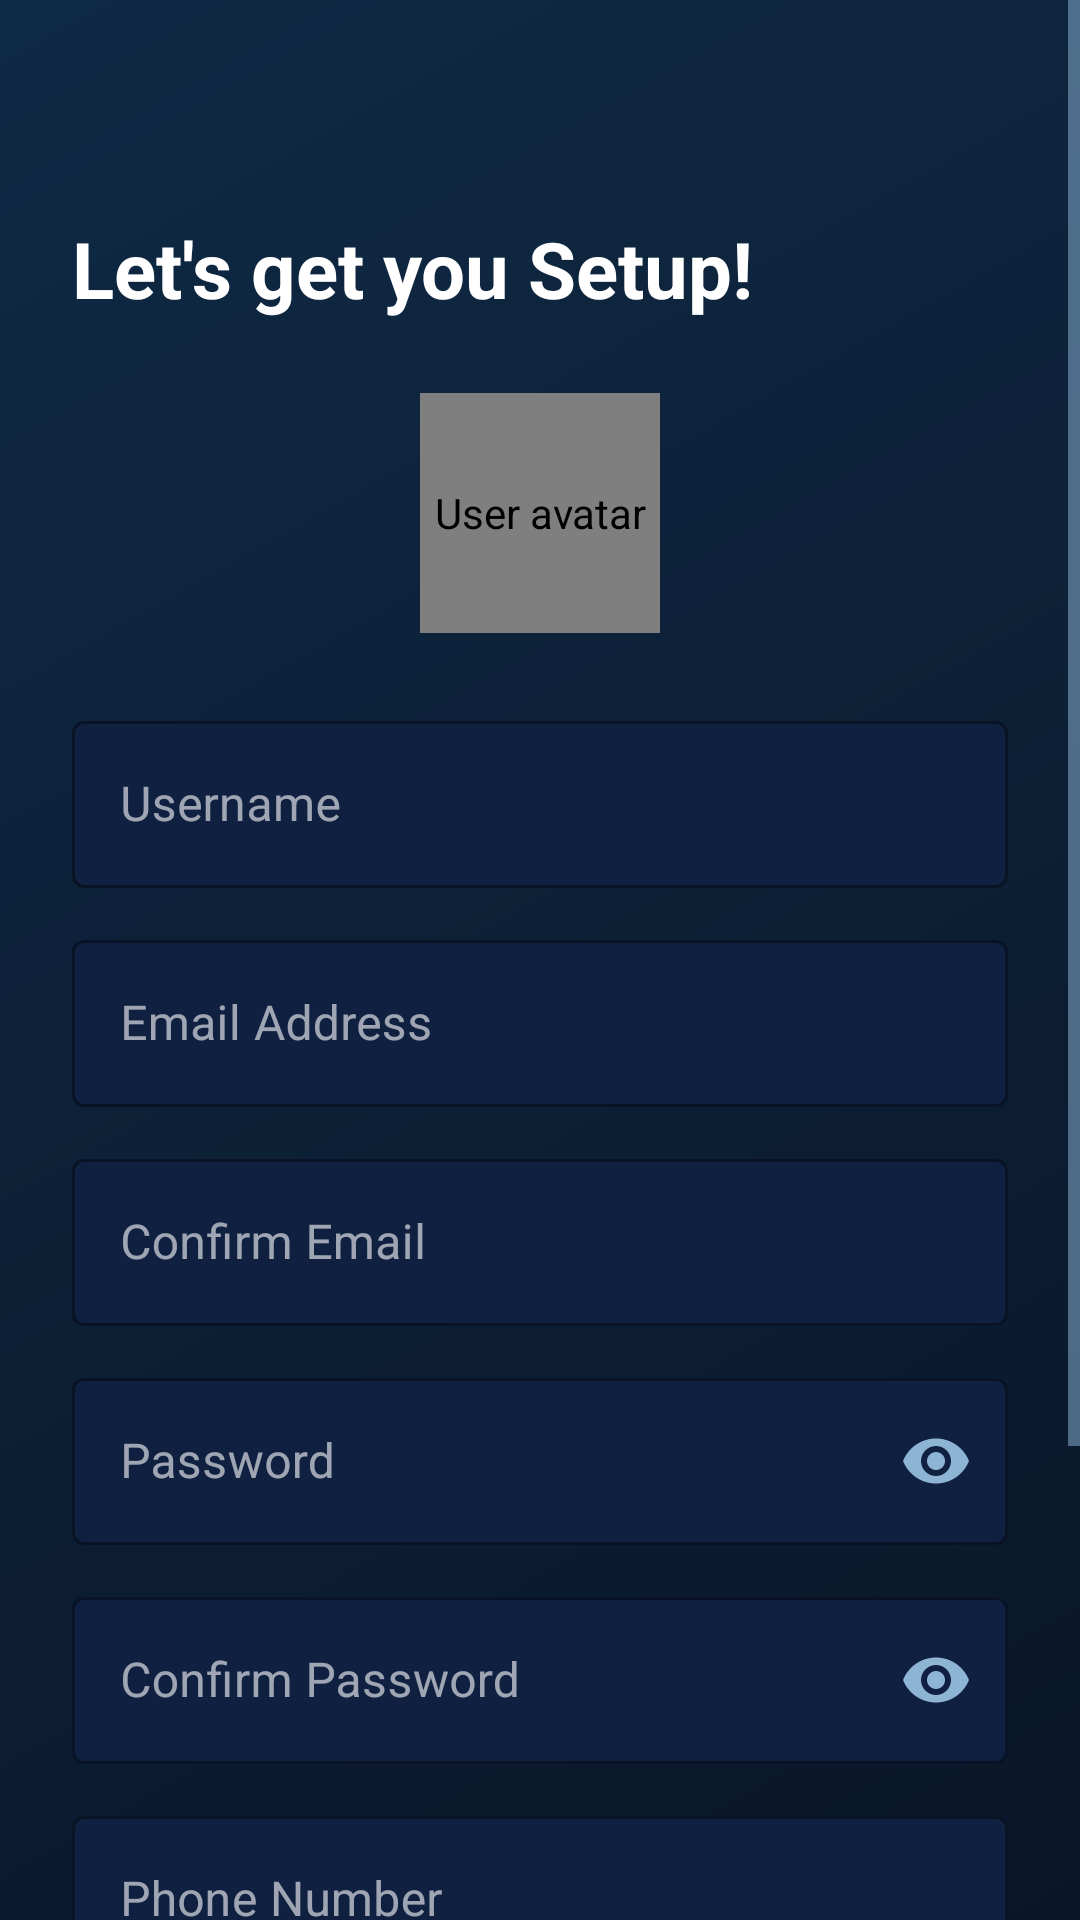

Produce the Android XML layout that renders to this screen, including the resource entries it uses.
<!-- AndroidManifest.xml: application theme Theme.LearnAI -->
<!-- res/layout/activity_signup.xml -->
<?xml version="1.0" encoding="utf-8"?>
<ScrollView
    xmlns:android="http://schemas.android.com/apk/res/android"
    xmlns:app="http://schemas.android.com/apk/res-auto"
    android:layout_width="match_parent"
    android:layout_height="match_parent"
    android:background="@drawable/bg_gradient"
    android:fillViewport="true">

    <androidx.constraintlayout.widget.ConstraintLayout
        android:layout_width="match_parent"
        android:layout_height="wrap_content"
        android:padding="24dp">

        <TextView
            android:id="@+id/tvTitle"
            android:layout_width="0dp"
            android:layout_height="wrap_content"
            android:layout_marginTop="48dp"
            android:text="@string/signup_title"
            android:textColor="@color/colorTextPrimary"
            android:textSize="26sp"
            android:textStyle="bold"
            app:layout_constraintEnd_toEndOf="parent"
            app:layout_constraintStart_toStartOf="parent"
            app:layout_constraintTop_toTopOf="parent" />

        <de.hdodenhof.circleimageview.CircleImageView
            android:id="@+id/civAvatar"
            android:layout_width="80dp"
            android:layout_height="80dp"
            android:layout_marginTop="24dp"
            android:background="@drawable/ic_logo"
            android:contentDescription="@string/content_desc_avatar"
            app:layout_constraintEnd_toEndOf="parent"
            app:layout_constraintStart_toStartOf="parent"
            app:layout_constraintTop_toBottomOf="@id/tvTitle"
            app:civ_border_color="@color/colorPrimary"
            app:civ_border_width="2dp" />

        <com.google.android.material.textfield.TextInputLayout
            android:id="@+id/tilUsername"
            style="@style/Widget.MaterialComponents.TextInputLayout.OutlinedBox"
            android:layout_width="0dp"
            android:layout_height="wrap_content"
            android:layout_marginTop="24dp"
            android:hint="@string/hint_username"
            app:boxStrokeColor="@color/colorPrimary"
            app:hintTextColor="@color/colorTextMuted"
            app:boxBackgroundColor="#0F2040"
            app:layout_constraintEnd_toEndOf="parent"
            app:layout_constraintStart_toStartOf="parent"
            app:layout_constraintTop_toBottomOf="@id/civAvatar">
            <com.google.android.material.textfield.TextInputEditText
                android:id="@+id/etUsername"
                android:layout_width="match_parent"
                android:layout_height="wrap_content"
                android:inputType="text"
                android:textColor="@color/colorTextPrimary" />
        </com.google.android.material.textfield.TextInputLayout>

        <com.google.android.material.textfield.TextInputLayout
            android:id="@+id/tilEmail"
            style="@style/Widget.MaterialComponents.TextInputLayout.OutlinedBox"
            android:layout_width="0dp"
            android:layout_height="wrap_content"
            android:layout_marginTop="12dp"
            android:hint="@string/hint_email"
            app:boxStrokeColor="@color/colorPrimary"
            app:hintTextColor="@color/colorTextMuted"
            app:boxBackgroundColor="#0F2040"
            app:layout_constraintEnd_toEndOf="parent"
            app:layout_constraintStart_toStartOf="parent"
            app:layout_constraintTop_toBottomOf="@id/tilUsername">
            <com.google.android.material.textfield.TextInputEditText
                android:id="@+id/etEmail"
                android:layout_width="match_parent"
                android:layout_height="wrap_content"
                android:inputType="textEmailAddress"
                android:textColor="@color/colorTextPrimary" />
        </com.google.android.material.textfield.TextInputLayout>

        <com.google.android.material.textfield.TextInputLayout
            android:id="@+id/tilConfirmEmail"
            style="@style/Widget.MaterialComponents.TextInputLayout.OutlinedBox"
            android:layout_width="0dp"
            android:layout_height="wrap_content"
            android:layout_marginTop="12dp"
            android:hint="@string/hint_confirm_email"
            app:boxStrokeColor="@color/colorPrimary"
            app:hintTextColor="@color/colorTextMuted"
            app:boxBackgroundColor="#0F2040"
            app:layout_constraintEnd_toEndOf="parent"
            app:layout_constraintStart_toStartOf="parent"
            app:layout_constraintTop_toBottomOf="@id/tilEmail">
            <com.google.android.material.textfield.TextInputEditText
                android:id="@+id/etConfirmEmail"
                android:layout_width="match_parent"
                android:layout_height="wrap_content"
                android:inputType="textEmailAddress"
                android:textColor="@color/colorTextPrimary" />
        </com.google.android.material.textfield.TextInputLayout>

        <com.google.android.material.textfield.TextInputLayout
            android:id="@+id/tilPassword"
            style="@style/Widget.MaterialComponents.TextInputLayout.OutlinedBox"
            android:layout_width="0dp"
            android:layout_height="wrap_content"
            android:layout_marginTop="12dp"
            android:hint="@string/hint_password"
            app:boxStrokeColor="@color/colorPrimary"
            app:hintTextColor="@color/colorTextMuted"
            app:boxBackgroundColor="#0F2040"
            app:endIconMode="password_toggle"
            app:endIconTint="@color/colorTextMuted"
            app:layout_constraintEnd_toEndOf="parent"
            app:layout_constraintStart_toStartOf="parent"
            app:layout_constraintTop_toBottomOf="@id/tilConfirmEmail">
            <com.google.android.material.textfield.TextInputEditText
                android:id="@+id/etPassword"
                android:layout_width="match_parent"
                android:layout_height="wrap_content"
                android:inputType="textPassword"
                android:textColor="@color/colorTextPrimary" />
        </com.google.android.material.textfield.TextInputLayout>

        <com.google.android.material.textfield.TextInputLayout
            android:id="@+id/tilConfirmPassword"
            style="@style/Widget.MaterialComponents.TextInputLayout.OutlinedBox"
            android:layout_width="0dp"
            android:layout_height="wrap_content"
            android:layout_marginTop="12dp"
            android:hint="@string/hint_confirm_password"
            app:boxStrokeColor="@color/colorPrimary"
            app:hintTextColor="@color/colorTextMuted"
            app:boxBackgroundColor="#0F2040"
            app:endIconMode="password_toggle"
            app:endIconTint="@color/colorTextMuted"
            app:layout_constraintEnd_toEndOf="parent"
            app:layout_constraintStart_toStartOf="parent"
            app:layout_constraintTop_toBottomOf="@id/tilPassword">
            <com.google.android.material.textfield.TextInputEditText
                android:id="@+id/etConfirmPassword"
                android:layout_width="match_parent"
                android:layout_height="wrap_content"
                android:inputType="textPassword"
                android:textColor="@color/colorTextPrimary" />
        </com.google.android.material.textfield.TextInputLayout>

        <com.google.android.material.textfield.TextInputLayout
            android:id="@+id/tilPhone"
            style="@style/Widget.MaterialComponents.TextInputLayout.OutlinedBox"
            android:layout_width="0dp"
            android:layout_height="wrap_content"
            android:layout_marginTop="12dp"
            android:hint="@string/hint_phone"
            app:boxStrokeColor="@color/colorPrimary"
            app:hintTextColor="@color/colorTextMuted"
            app:boxBackgroundColor="#0F2040"
            app:layout_constraintEnd_toEndOf="parent"
            app:layout_constraintStart_toStartOf="parent"
            app:layout_constraintTop_toBottomOf="@id/tilConfirmPassword">
            <com.google.android.material.textfield.TextInputEditText
                android:id="@+id/etPhone"
                android:layout_width="match_parent"
                android:layout_height="wrap_content"
                android:inputType="phone"
                android:textColor="@color/colorTextPrimary" />
        </com.google.android.material.textfield.TextInputLayout>

        <Button
            android:id="@+id/btnCreateAccount"
            android:layout_width="0dp"
            android:layout_height="wrap_content"
            android:layout_marginTop="32dp"
            android:background="@drawable/btn_primary"
            android:contentDescription="@string/btn_create_account"
            android:paddingTop="14dp"
            android:paddingBottom="14dp"
            android:text="@string/btn_create_account"
            android:textColor="@color/colorBackground"
            android:textSize="16sp"
            android:textStyle="bold"
            app:layout_constraintEnd_toEndOf="parent"
            app:layout_constraintStart_toStartOf="parent"
            app:layout_constraintTop_toBottomOf="@id/tilPhone" />

        <TextView
            android:id="@+id/tvLogin"
            android:layout_width="wrap_content"
            android:layout_height="wrap_content"
            android:layout_marginTop="16dp"
            android:layout_marginBottom="32dp"
            android:padding="8dp"
            android:text="@string/already_have_account"
            android:textColor="@color/colorPrimary"
            android:textSize="14sp"
            app:layout_constraintBottom_toBottomOf="parent"
            app:layout_constraintEnd_toEndOf="parent"
            app:layout_constraintStart_toStartOf="parent"
            app:layout_constraintTop_toBottomOf="@id/btnCreateAccount" />

    </androidx.constraintlayout.widget.ConstraintLayout>
</ScrollView>
<!-- resources referenced by this layout -->
<resources>
  <color name="colorBackground">#0A1628</color>
  <color name="colorPrimary">#00C6FF</color>
  <color name="colorTextMuted">#8EB4D4</color>
  <color name="colorTextPrimary">#FFFFFF</color>
  <!-- drawable bg_gradient (drawable) -->
  <?xml version="1.0" encoding="utf-8"?>
  <shape xmlns:android="http://schemas.android.com/apk/res/android"
      android:shape="rectangle">
      <gradient
          android:angle="135"
          android:startColor="#0A1628"
          android:endColor="#0F2A45"
          android:type="linear" />
  </shape>
  <!-- drawable btn_primary (drawable) -->
  <?xml version="1.0" encoding="utf-8"?>
  <selector xmlns:android="http://schemas.android.com/apk/res/android">
      <item android:state_pressed="true">
          <shape android:shape="rectangle">
              <gradient
                  android:angle="0"
                  android:startColor="#0099CC"
                  android:endColor="#00B85E"
                  android:type="linear" />
              <corners android:radius="12dp" />
          </shape>
      </item>
      <item android:state_enabled="false">
          <shape android:shape="rectangle">
              <solid android:color="#1A3055" />
              <corners android:radius="12dp" />
          </shape>
      </item>
      <item>
          <shape android:shape="rectangle">
              <gradient
                  android:angle="0"
                  android:startColor="#00C6FF"
                  android:endColor="#00E676"
                  android:type="linear" />
              <corners android:radius="12dp" />
          </shape>
      </item>
  </selector>
  <!-- drawable ic_logo (drawable) -->
  <?xml version="1.0" encoding="utf-8"?>
  <shape xmlns:android="http://schemas.android.com/apk/res/android"
      android:shape="oval">
      <gradient
          android:angle="135"
          android:startColor="#00C6FF"
          android:endColor="#00E676"
          android:type="linear" />
  </shape>
  <string name="already_have_account">Already have an account? Login</string>
  <string name="btn_create_account">Create new Account</string>
  <string name="content_desc_avatar">User avatar</string>
  <string name="hint_confirm_email">Confirm Email</string>
  <string name="hint_confirm_password">Confirm Password</string>
  <string name="hint_email">Email Address</string>
  <string name="hint_password">Password</string>
  <string name="hint_phone">Phone Number</string>
  <string name="hint_username">Username</string>
  <string name="signup_title">Let\'s get you Setup!</string>
  <color name="colorPrimaryDark">#0099CC</color>
  <color name="colorAccent">#00E676</color>
  <color name="colorCard">#0F2040</color>
  <style name="LearnAI.EditText" parent="Widget.MaterialComponents.TextInputLayout.OutlinedBox">
          <item name="android:textColor">@color/colorTextPrimary</item>
          <item name="android:textColorHint">@color/colorHint</item>
          <item name="boxStrokeColor">@color/colorPrimary</item>
          <item name="hintTextColor">@color/colorTextMuted</item>
      </style>
  <color name="colorHint">#5A7A94</color>
</resources>
